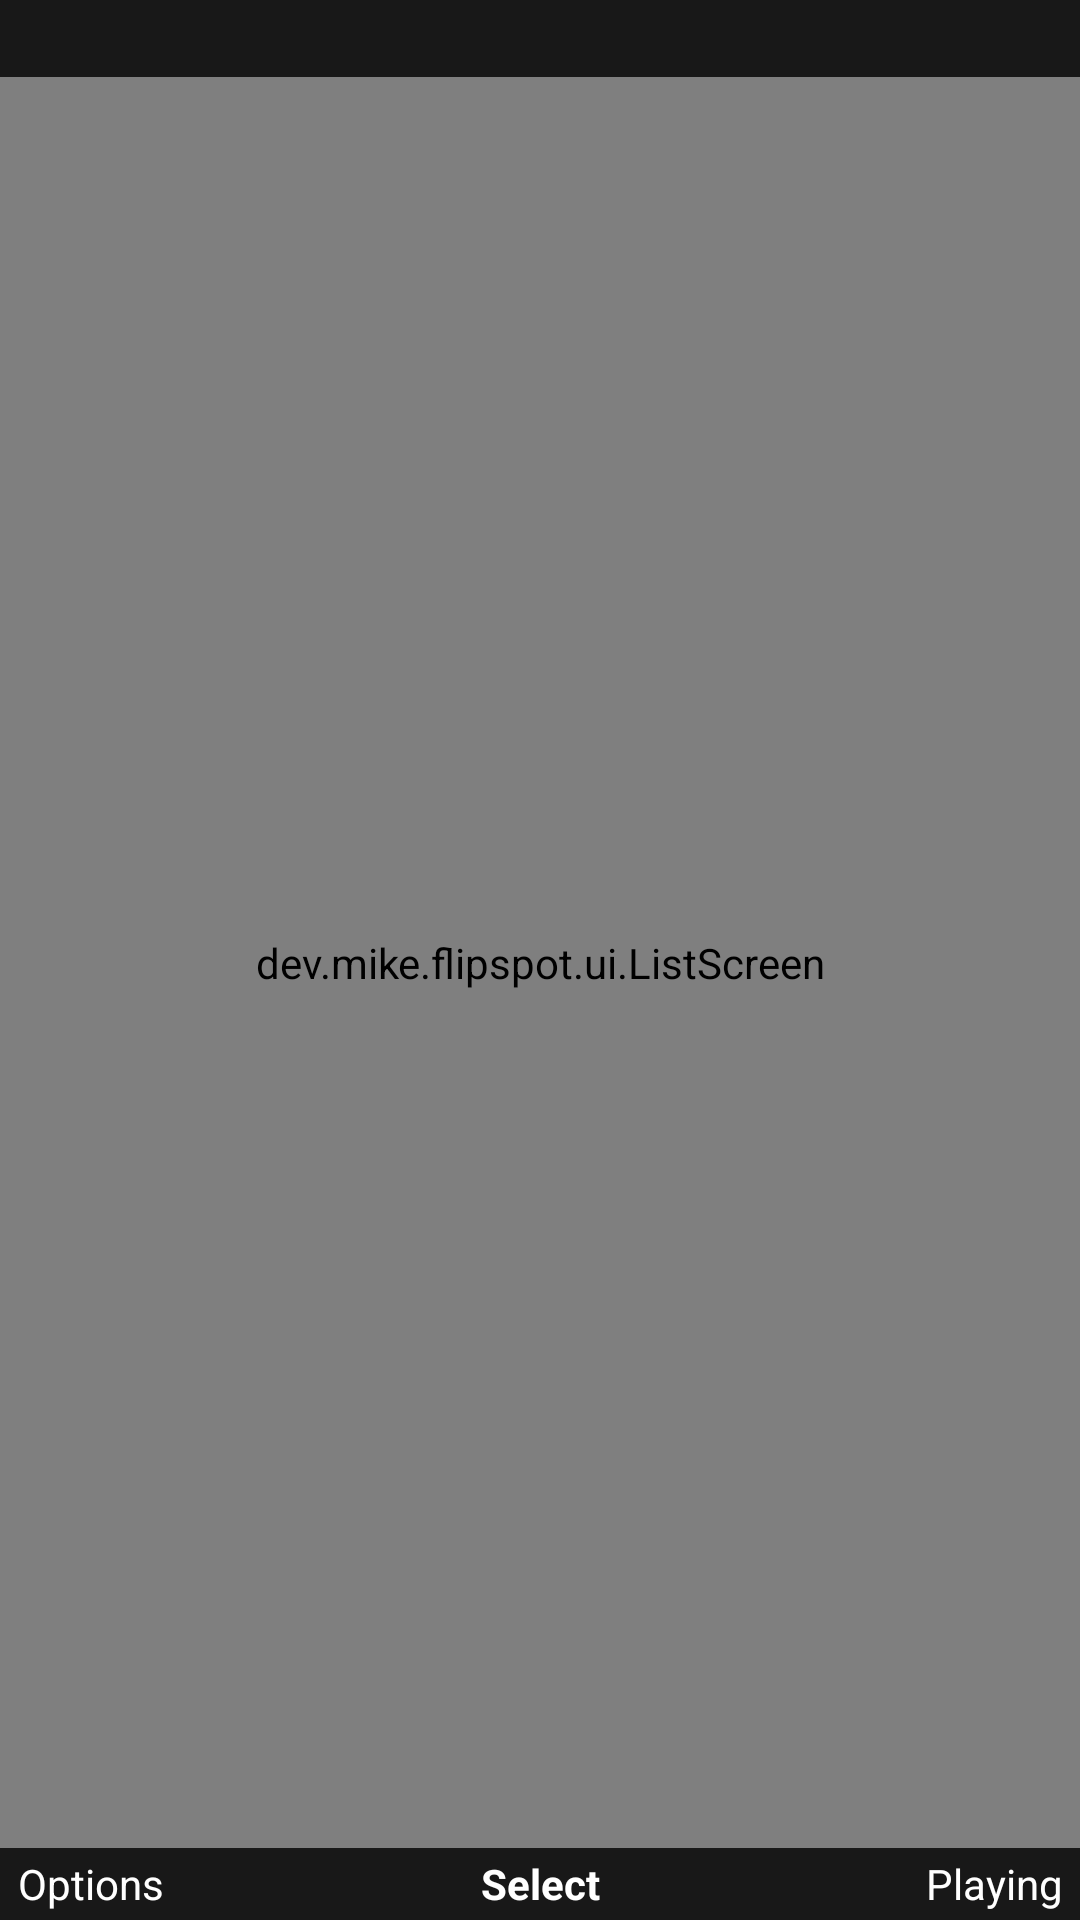

Layout XML and referenced resources for this Android screen:
<!-- AndroidManifest.xml: application theme Theme.FlipSpot -->
<!-- res/layout/activity_browse.xml -->
<?xml version="1.0" encoding="utf-8"?>
<LinearLayout xmlns:android="http://schemas.android.com/apk/res/android"
    android:layout_width="match_parent"
    android:layout_height="match_parent"
    android:background="@color/bg"
    android:orientation="vertical">

    <LinearLayout
        android:layout_width="match_parent"
        android:layout_height="wrap_content"
        android:background="@color/strip_bg"
        android:orientation="vertical"
        android:paddingHorizontal="8dp"
        android:paddingVertical="2dp">

        <TextView
            android:id="@+id/browse_title"
            android:layout_width="match_parent"
            android:layout_height="wrap_content"
            android:ellipsize="end"
            android:singleLine="true"
            android:textColor="@color/text"
            android:textSize="16sp"
            android:textStyle="bold" />

        <TextView
            android:id="@+id/browse_status"
            android:layout_width="match_parent"
            android:layout_height="wrap_content"
            android:ellipsize="end"
            android:singleLine="true"
            android:textColor="@color/text_dim"
            android:textSize="12sp"
            android:visibility="gone" />
    </LinearLayout>

    <dev.mike.flipspot.ui.ListScreen
        android:id="@+id/list"
        android:layout_width="match_parent"
        android:layout_height="0dp"
        android:layout_weight="1" />

    <TextView
        android:id="@+id/debug_key"
        android:layout_width="match_parent"
        android:layout_height="wrap_content"
        android:ellipsize="end"
        android:fontFamily="monospace"
        android:paddingHorizontal="8dp"
        android:singleLine="true"
        android:textColor="@color/highlight"
        android:textSize="11sp"
        android:visibility="gone" />

    <LinearLayout
        android:layout_width="match_parent"
        android:layout_height="24dp"
        android:background="@color/strip_bg"
        android:orientation="horizontal"
        android:paddingHorizontal="6dp">

        <TextView
            android:layout_width="0dp"
            android:layout_height="match_parent"
            android:layout_weight="1"
            android:gravity="start|center_vertical"
            android:text="@string/soft_left"
            android:textColor="@color/text"
            android:textSize="14sp" />

        <TextView
            android:layout_width="0dp"
            android:layout_height="match_parent"
            android:layout_weight="1"
            android:gravity="center"
            android:text="@string/soft_center"
            android:textColor="@color/text"
            android:textSize="14sp"
            android:textStyle="bold" />

        <TextView
            android:layout_width="0dp"
            android:layout_height="match_parent"
            android:layout_weight="1"
            android:gravity="end|center_vertical"
            android:text="@string/soft_right"
            android:textColor="@color/text"
            android:textSize="14sp" />
    </LinearLayout>
</LinearLayout>
<!-- resources referenced by this layout -->
<resources>
  <color name="bg">#FF000000</color>
  <color name="highlight">#FF1DB954</color>
  <color name="strip_bg">#FF181818</color>
  <color name="text">#FFFFFFFF</color>
  <color name="text_dim">#FFB3B3B3</color>
  <string name="soft_center">Select</string>
  <string name="soft_left">Options</string>
  <string name="soft_right">Playing</string>
  <style name="Theme.FlipSpot" parent="@android:style/Theme.Material.NoActionBar">
          <item name="android:windowBackground">@color/bg</item>
          <item name="android:colorAccent">@color/highlight</item>
          <item name="android:statusBarColor">@color/bg</item>
          <item name="android:navigationBarColor">@color/bg</item>
          <item name="android:windowAnimationStyle">@null</item>
      </style>
</resources>
